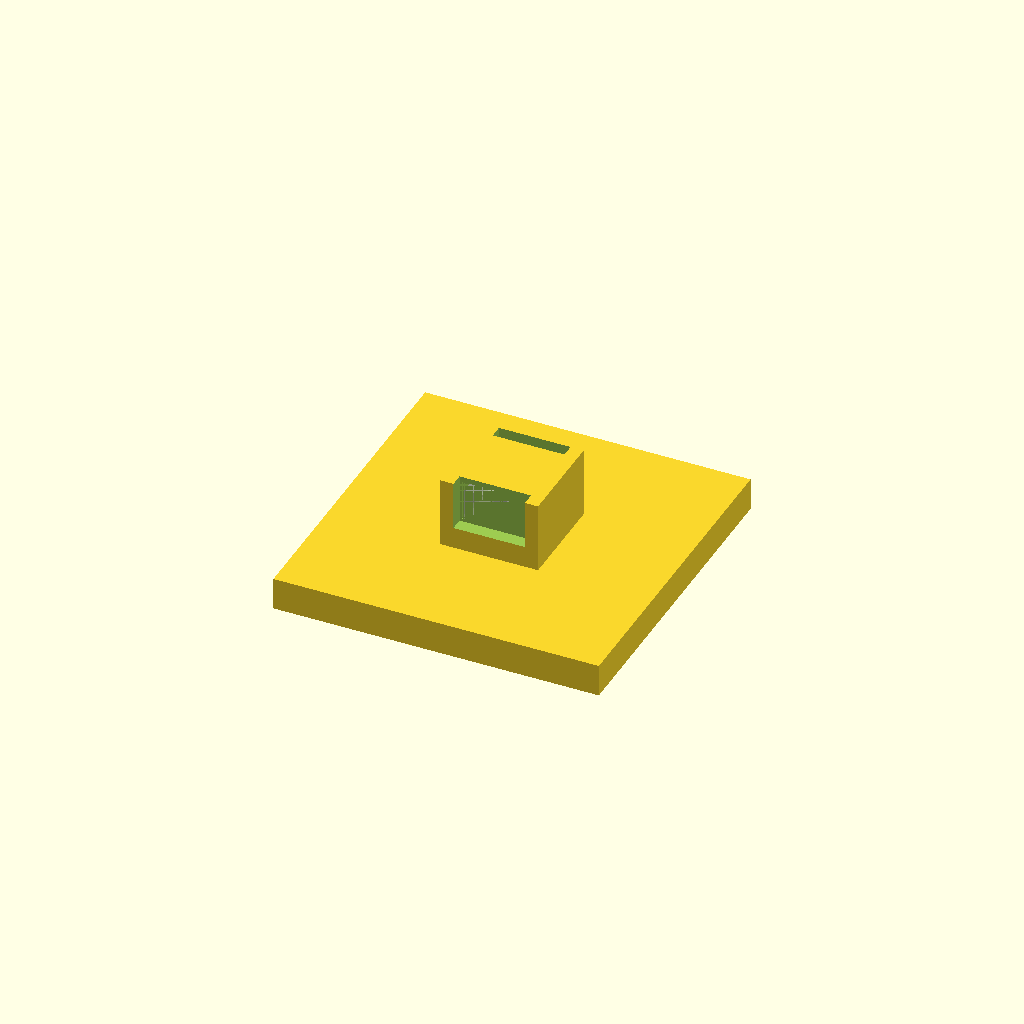
Cell 1 — every parameter at its default value.
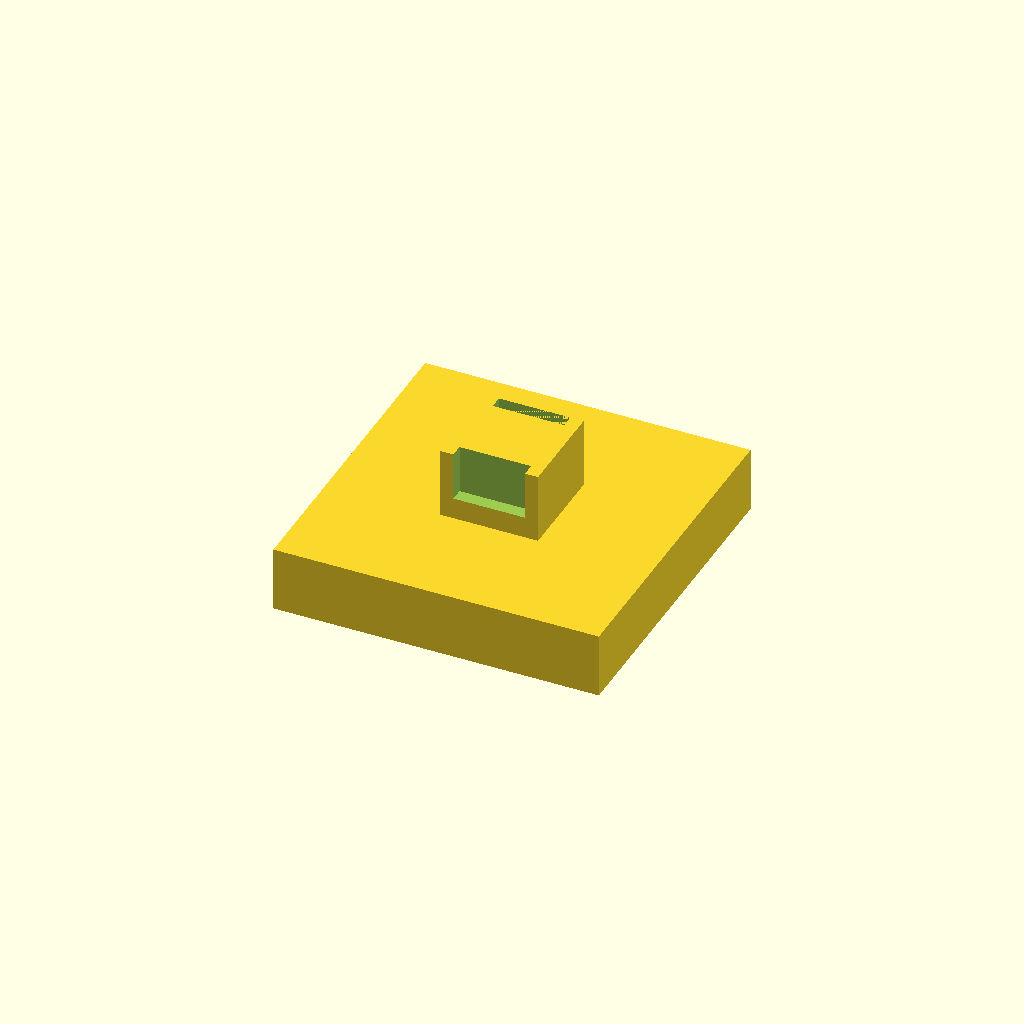
Cell 2: the same model with WALL = 6.
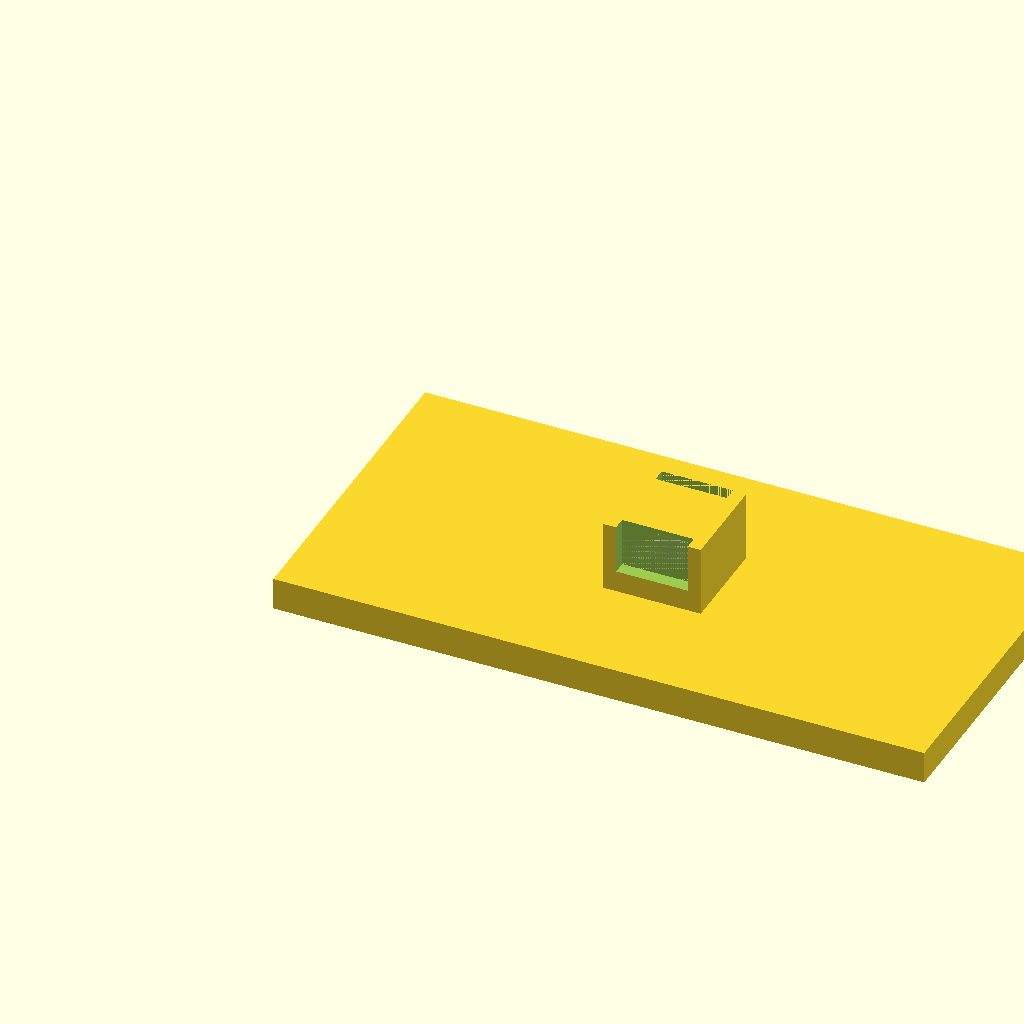
Cell 3: SECTION_W = 60 (everything else at default).
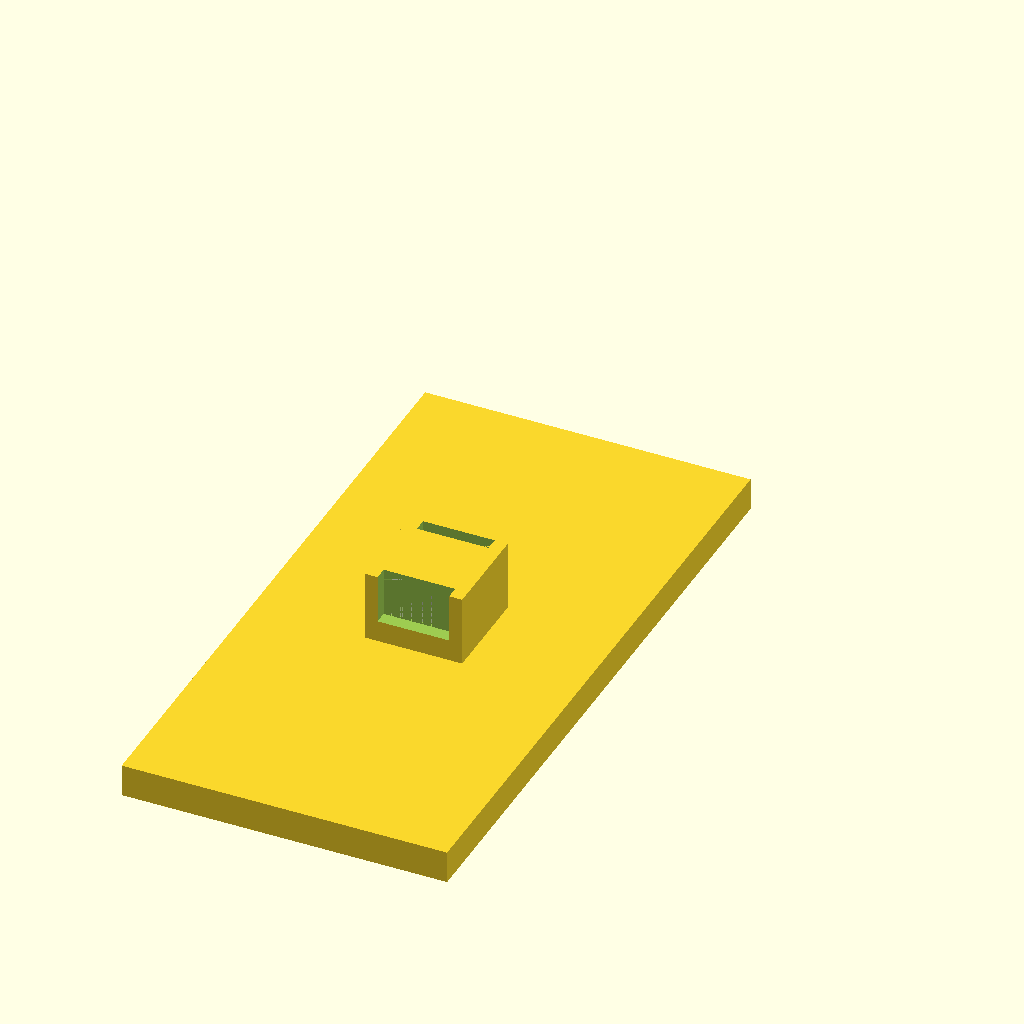
Cell 4: SECTION_H = 60 (everything else at default).
All cells are drawn from one camera (rotation 55°, 0°, 25°, orthographic, colour scheme Cornfield), so only the parameter changes between them.
OpenSCAD source file enclosure/recal-cradle-test.scad:
// Recal Button Cradle — Test Print
// Isolated section of back wall with snap-in cradle.
// Print this to iterate on fit without reprinting the whole enclosure.
//
// Includes: wall section, pinhole, target ring recess, snap-in cradle, ghost button.
// Print flat (wall face down on bed).

// ─── WALL SECTION ───────────────────────────────────────────────
WALL         = 3;     // wall thickness (matches enclosure)
SECTION_W    = 30;    // width of test piece (X)
SECTION_H    = 30;    // height of test piece (Z)

// ─── RECAL PINHOLE ──────────────────────────────────────────────
RECAL_D          = 2;     // pinhole diameter
RECAL_RECESS_D   = 8;     // target ring outer diameter
RECAL_RECESS_DEPTH = 2.0; // target ring depth

// ─── BUTTON DIMENSIONS ─────────────────────────────────────────
// Measure YOUR tact switch and update these if different!
BTN_W        = 6;     // body width (X)
BTN_H        = 6;     // body height (Z)
BTN_DEPTH    = 3;     // body depth (Y, measured from face to back)
BTN_TOL      = 0.3;   // clearance per side
BTN_ACT_D    = 4;     // actuator diameter
BTN_ACT_EXT  = 2;     // actuator extension beyond body face

// ─── CRADLE DESIGN ──────────────────────────────────────────────
// Total pocket depth needs to fit: actuator extension + body depth
// without the floor pressing the actuator.
CRADLE_DEPTH = BTN_DEPTH + BTN_ACT_EXT + 0.5;  // body + actuator + clearance
SNAP_T       = 1.2;   // snap tab thickness
SNAP_LIP     = 0.8;   // tab lip overhang
FLOOR_T      = 1.0;   // floor thickness behind button (between button back and air)

// Pocket interior
pocket_w = BTN_W + 2*BTN_TOL;
pocket_h = BTN_H + 2*BTN_TOL;
// Cradle outer (pocket + snap tabs on top/bottom)
cradle_w = pocket_w + 2*SNAP_T;
cradle_h = pocket_h + 2*SNAP_T;
// Total cradle protrusion from wall
cradle_total_d = CRADLE_DEPTH + FLOOR_T;

// Center of button/pinhole in the test piece
CX = SECTION_W / 2;
CZ = SECTION_H / 2;

// ─── MODULES ────────────────────────────────────────────────────

module test_piece() {
    difference() {
        union() {
            // ── Wall section ──
            // Oriented: X=width, Y=thickness(wall), Z=height
            cube([SECTION_W, WALL, SECTION_H]);

            // ── Cradle block on interior face ──
            // Protrudes inward (negative Y in enclosure, positive Y here)
            translate([CX - cradle_w/2, WALL - 0.01, CZ - cradle_h/2])
                cube([cradle_w, cradle_total_d + 0.01, cradle_h]);
        }

        // ── Pinhole through wall (exterior access) ──
        translate([CX, -0.01, CZ])
            rotate([-90, 0, 0])
                cylinder(d=RECAL_D, h=WALL + 0.02, $fn=16);

        // ── Target ring recess on exterior face ──
        translate([CX, -0.01, CZ])
            rotate([-90, 0, 0])
                cylinder(d=RECAL_RECESS_D, h=RECAL_RECESS_DEPTH + 0.01, $fn=32);

        // ── Actuator channel through wall into cradle ──
        // From wall interior face through to cradle pocket
        translate([CX, WALL - 0.01, CZ])
            rotate([-90, 0, 0])
                cylinder(d=BTN_ACT_D + 0.4, h=BTN_ACT_EXT + 1, $fn=16);

        // ── Main pocket (button body cavity) ──
        // Starts after actuator clearance zone, goes to back of cradle
        // Leave FLOOR_T at the very back so button doesn't fall through
        translate([CX - pocket_w/2,
                   WALL + BTN_ACT_EXT,
                   CZ - pocket_h/2])
            cube([pocket_w, BTN_DEPTH + 1, pocket_h]);

        // ── Plunger clearance hole in pocket floor ──
        // This is the KEY FIX: a hole so the actuator isn't pressed
        // by the pocket floor when the button sits in the cradle
        translate([CX, WALL + BTN_ACT_EXT - 0.01, CZ])
            rotate([-90, 0, 0])
                cylinder(d=BTN_ACT_D + 1, h=0.5 + 0.02, $fn=16);

        // ── Top snap tab relief (allows tab to flex outward) ──
        translate([CX - pocket_w/2,
                   WALL + BTN_ACT_EXT,
                   CZ + pocket_h/2])
            cube([pocket_w, CRADLE_DEPTH - SNAP_LIP, SNAP_T + 0.01]);

        // ── Bottom snap tab relief ──
        translate([CX - pocket_w/2,
                   WALL + BTN_ACT_EXT,
                   CZ - pocket_h/2 - SNAP_T])
            cube([pocket_w, CRADLE_DEPTH - SNAP_LIP, SNAP_T + 0.01]);
    }
}

// ─── RENDER ─────────────────────────────────────────────────────

// Print orientation: wall face (exterior) down on bed
// Rotate so the flat wall face is on the build plate
rotate([90, 0, 0])
    test_piece();

// Ghost button for reference (won't print)
%rotate([90, 0, 0])
    translate([CX - BTN_W/2,
               WALL + BTN_ACT_EXT,
               CZ - BTN_H/2])
        cube([BTN_W, BTN_DEPTH, BTN_H]);
Customizer parameters (derived from the source; name, type, default, range or options):
WALL: number, default 3
SECTION_W: number, default 30
SECTION_H: number, default 30
RECAL_D: number, default 2
RECAL_RECESS_D: number, default 8
RECAL_RECESS_DEPTH: number, default 2
BTN_W: number, default 6
BTN_H: number, default 6
BTN_DEPTH: number, default 3
BTN_TOL: number, default 0.3
BTN_ACT_D: number, default 4
BTN_ACT_EXT: number, default 2
SNAP_T: number, default 1.2
SNAP_LIP: number, default 0.8
FLOOR_T: number, default 1
